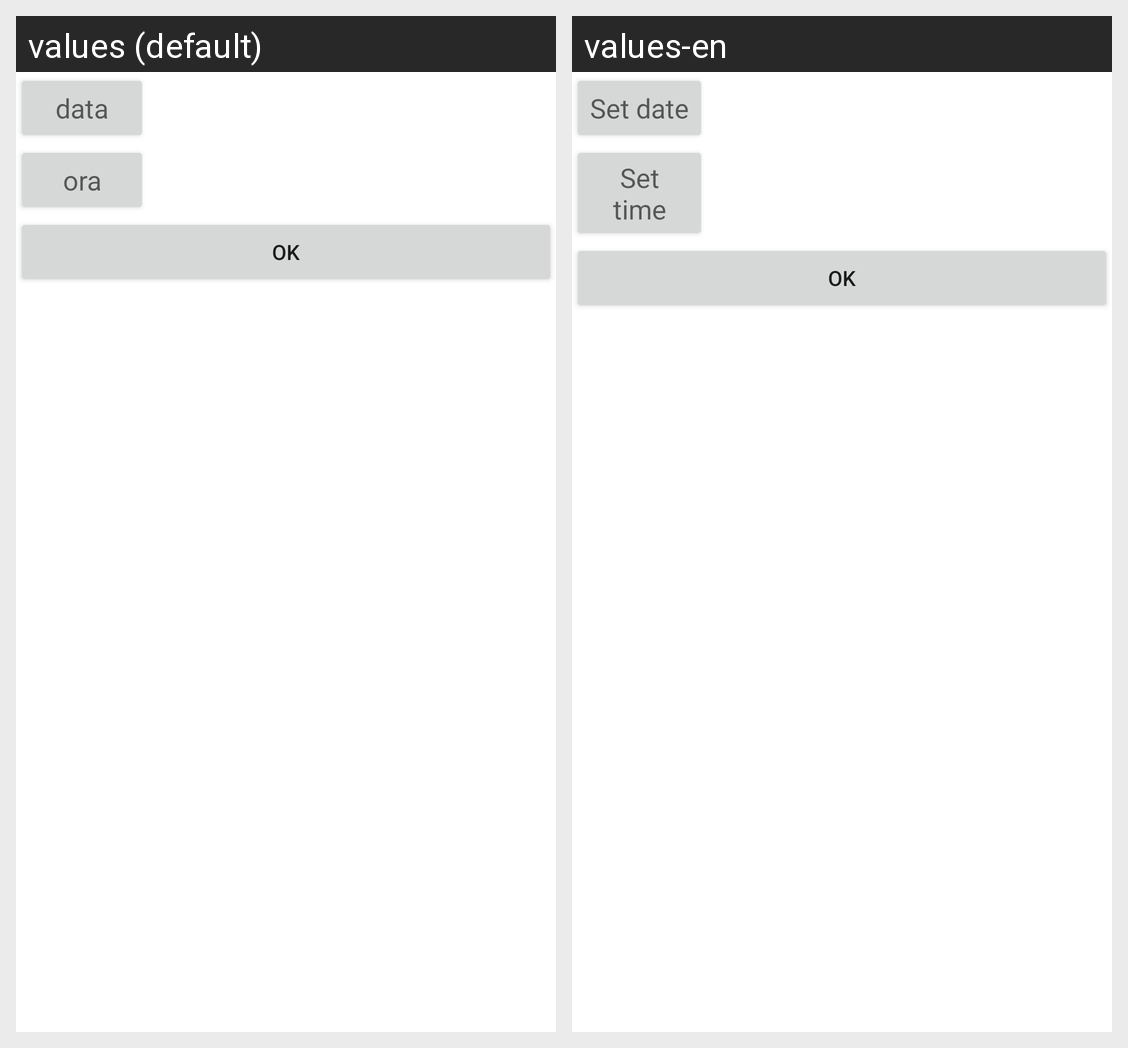

For this localized Android screen grid, give each drawn string resource with its value in every locale shown.
Android screen res/layout/dialog_calendar.xml rendered under 2 locales, left to right: values (default), values-en. Device: Nexus 5 (rendered at 1080×1920; each locale shown at half size, 540×960, under a caption strip naming it); theme Theme.MaterialComponents.DayNight.NoActionBar.
Strings drawn on this screen, with the default value and each locale's value (text and hints the layout hard-codes, and strings that could not be matched under every locale, appear in the picture but are not listed):

button_setdate
  values: data
  values-en: Set date

button_settime
  values: ora
  values-en: Set time

ok
  values: OK
  values-en: OK  [not translated; the default value is used]
